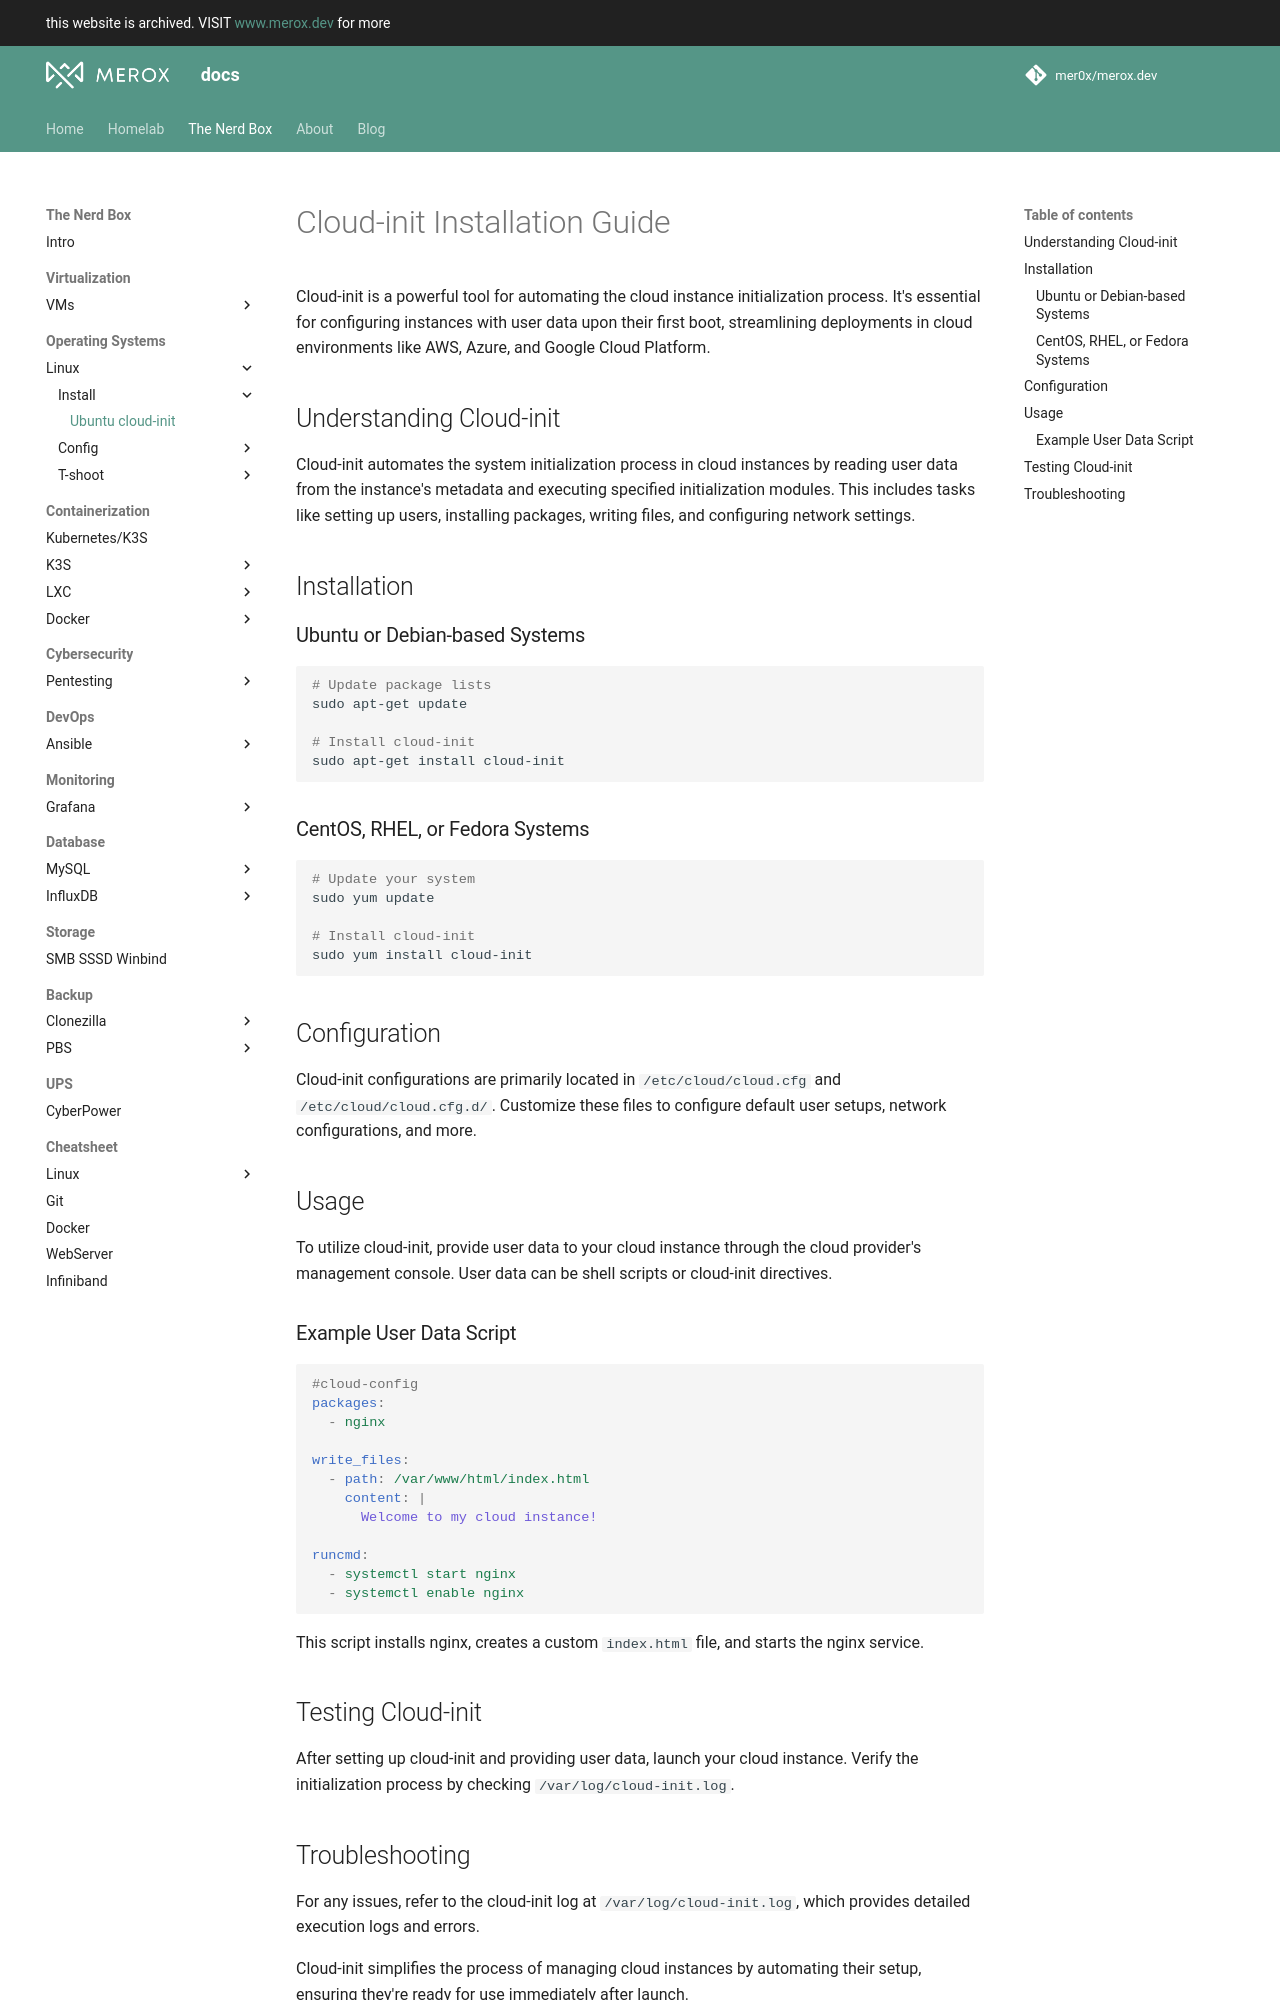

repository: mer0x/docs.merox.dev · page: operations/operating-systems/linux/install/ubuntu-cloud-init/index.html · generator: mkdocs

# Cloud-init Installation Guide

Cloud-init is a powerful tool for automating the cloud instance initialization process. It's essential for configuring instances with user data upon their first boot, streamlining deployments in cloud environments like AWS, Azure, and Google Cloud Platform.

## Understanding Cloud-init

Cloud-init automates the system initialization process in cloud instances by reading user data from the instance's metadata and executing specified initialization modules. This includes tasks like setting up users, installing packages, writing files, and configuring network settings.

## Installation

### Ubuntu or Debian-based Systems

```bash
# Update package lists
sudo apt-get update

# Install cloud-init
sudo apt-get install cloud-init
```

### CentOS, RHEL, or Fedora Systems

```bash
# Update your system
sudo yum update

# Install cloud-init
sudo yum install cloud-init
```

## Configuration

Cloud-init configurations are primarily located in `/etc/cloud/cloud.cfg` and `/etc/cloud/cloud.cfg.d/`. Customize these files to configure default user setups, network configurations, and more.

## Usage

To utilize cloud-init, provide user data to your cloud instance through the cloud provider's management console. User data can be shell scripts or cloud-init directives.

### Example User Data Script

```yaml
#cloud-config
packages:
  - nginx

write_files:
  - path: /var/www/html/index.html
    content: |
      Welcome to my cloud instance!

runcmd:
  - systemctl start nginx
  - systemctl enable nginx
```

This script installs nginx, creates a custom `index.html` file, and starts the nginx service.

## Testing Cloud-init

After setting up cloud-init and providing user data, launch your cloud instance. Verify the initialization process by checking `/var/log/cloud-init.log`.
